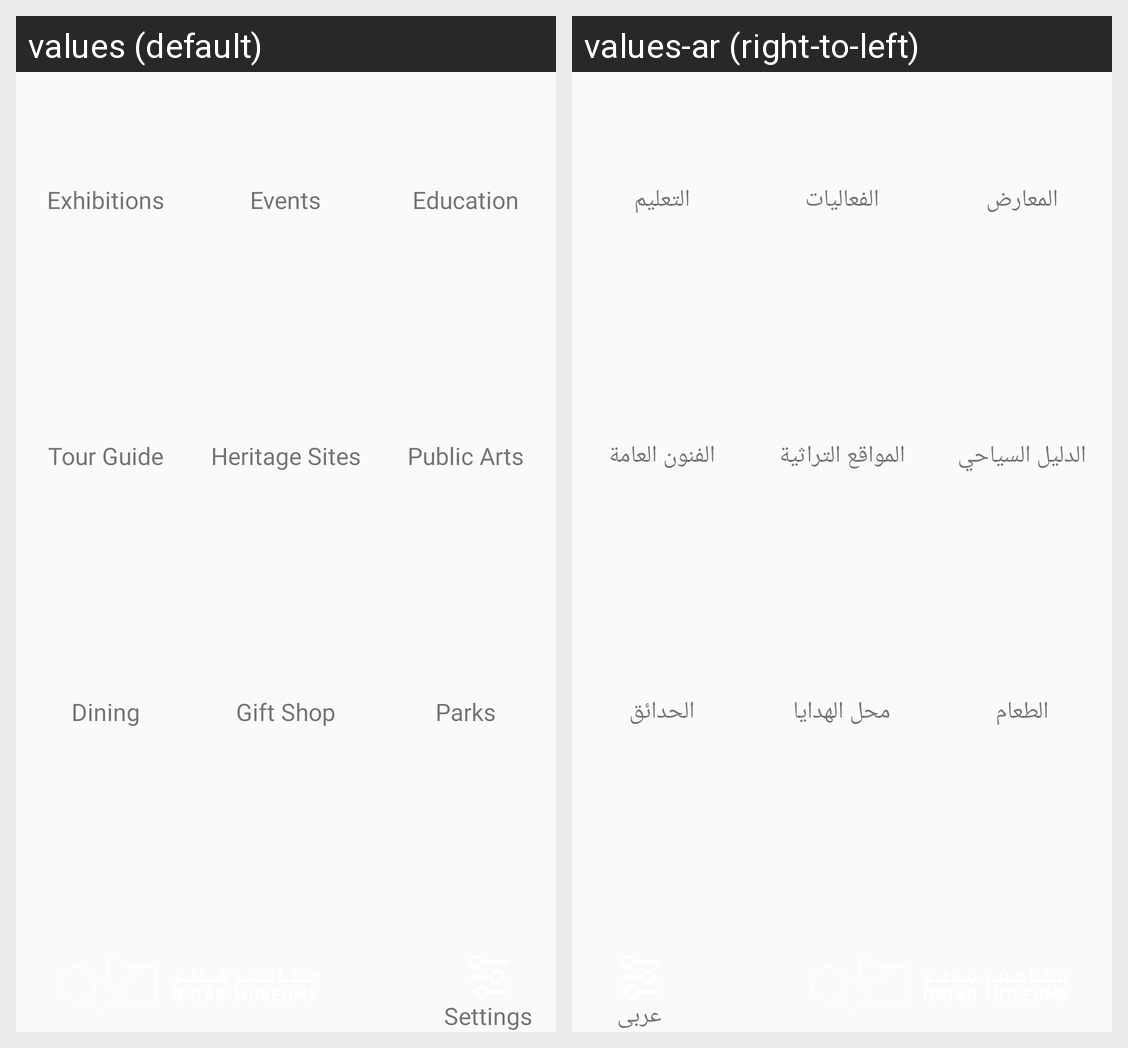

The same Android screen rendered under two of its app's locales, left to right. List the strings drawn on it with the default value and each locale's translation.
Android screen res/layout/nav_header_home.xml rendered under 2 locales, left to right: values (default), values-ar (right-to-left). Device: Nexus 5 (rendered at 1080×1920; each locale shown at half size, 540×960, under a caption strip naming it); theme AppTheme.
Strings drawn on this screen, with the default value and each locale's value (text and hints the layout hard-codes, and strings that could not be matched under every locale, appear in the picture but are not listed):

side_menu_exhibition_text
  values: Exhibitions
  values-ar: المعارض

side_menu_events_text
  values: Events
  values-ar: الفعاليات

side_menu_education_text
  values: Education
  values-ar: التعليم

side_menu_tour_guide_text
  values: Tour Guide
  values-ar: الدليل السياحي

side_menu_heritage_text
  values: Heritage Sites
  values-ar: المواقع التراثية

side_menu_public_arts_text
  values: Public Arts
  values-ar: الفنون العامة

side_menu_dining_text
  values: Dining
  values-ar: الطعام

side_menu_gift_shop_text
  values: Gift Shop
  values-ar: محل الهدايا

side_menu_parks_text
  values: Parks
  values-ar: الحدائق

action_settings
  values: Settings
  values-ar: عربى
